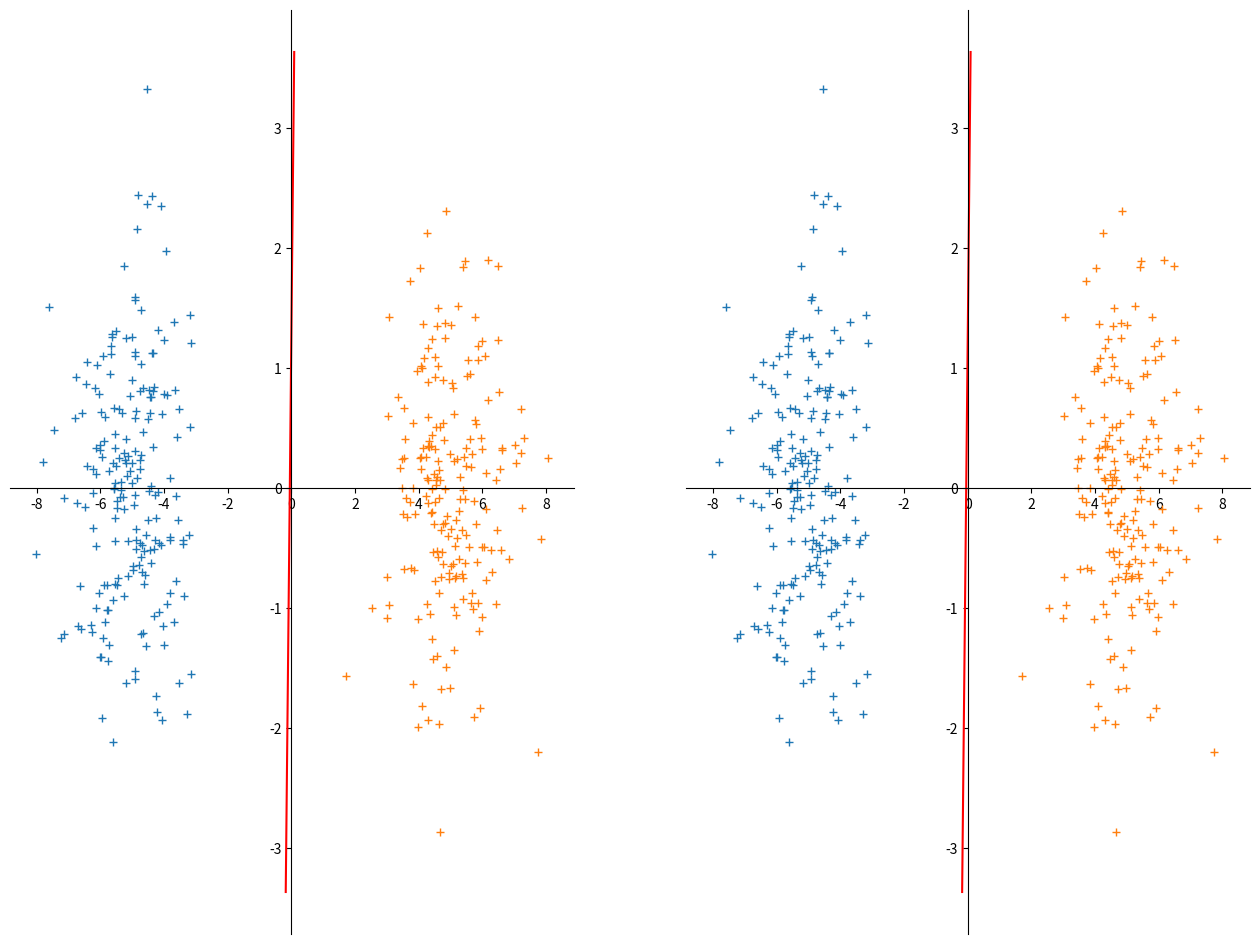
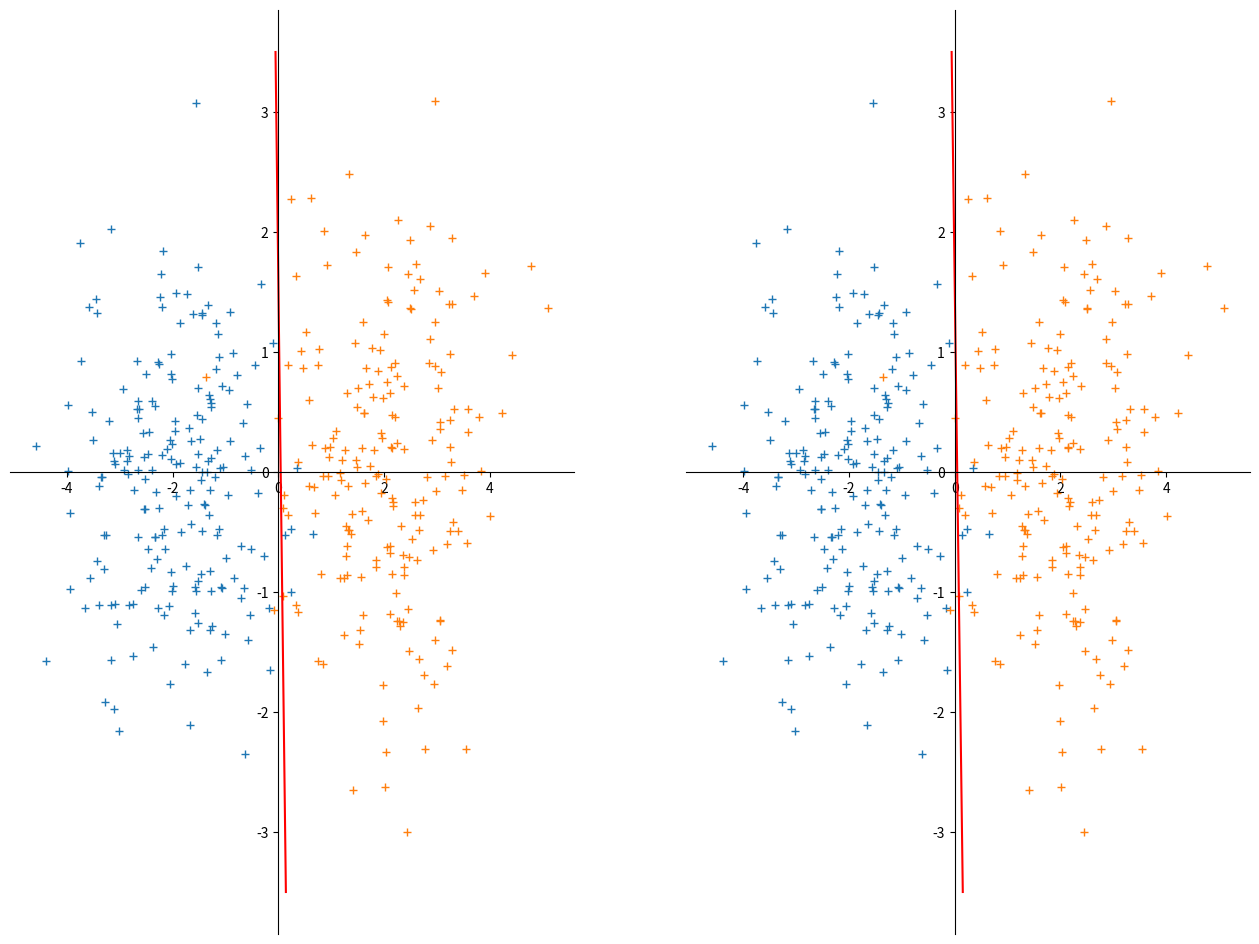
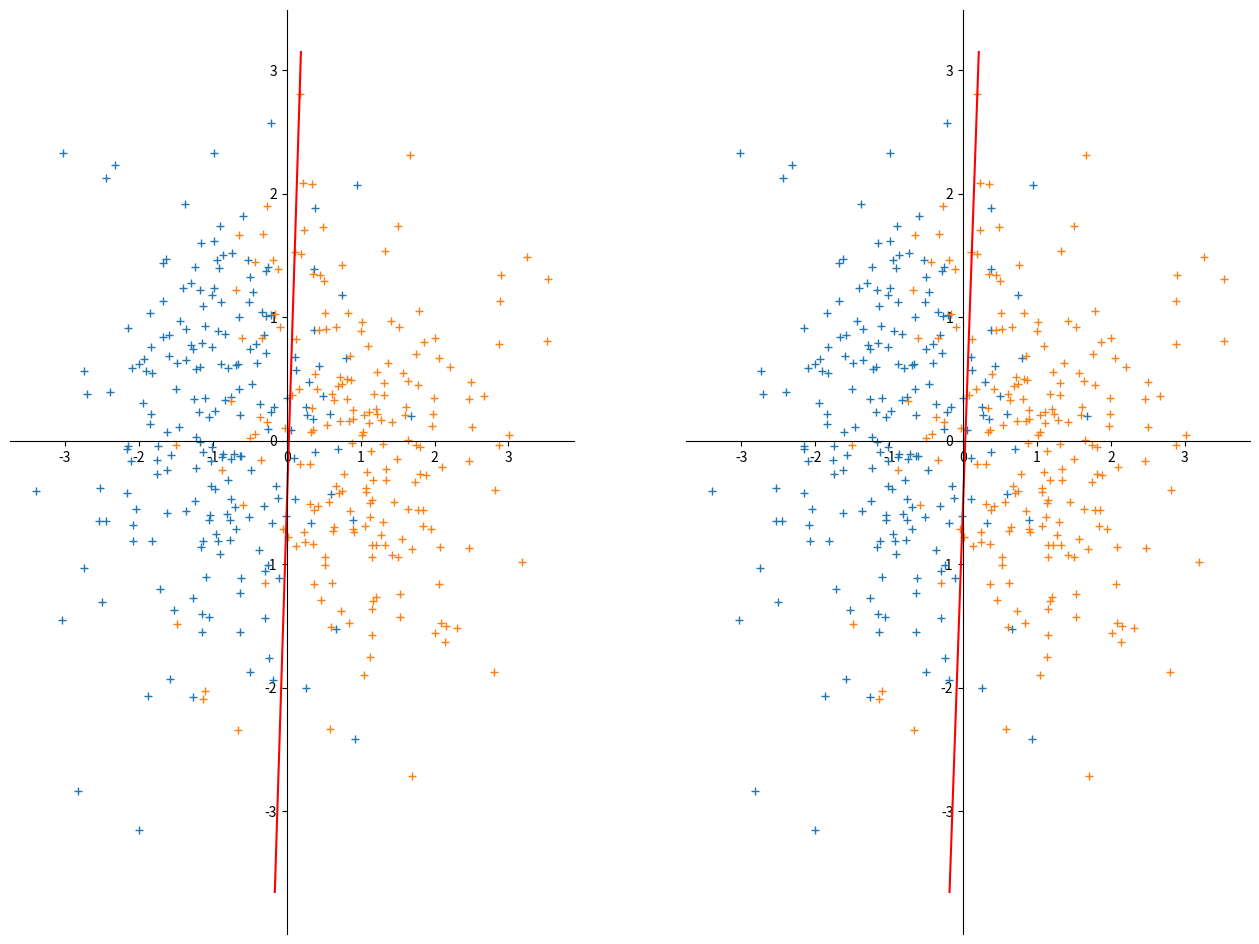

Write the Python code that produced these figures, in order.
'''
@File  :自动化1802+郑志伟+L3编程.py
@Author:Zhiwei Zheng
@Date  :2020/10/31 10:17
@Desc  :
'''

import numpy as np
import random
from numpy.linalg import cholesky
import matplotlib.pyplot as plt
import warnings


def SSErr(input_data, input_gt):
    '''
    Args:
        input_data:[N * d]
        input_gt:[N * 1]

    Returns:
        w: weight vector [d * 1]

    Describe:
        采用广义逆

    '''

    x_num = input_data.shape[0]
    ones_vector = np.ones((1, x_num))
    input_data = np.c_[ones_vector.T, input_data]
    w = np.dot(np.linalg.pinv(input_data), input_gt.reshape((len(input_gt), 1)))
    return w


def LMSalg(input_data, input_gt, w_ini, lr):
    '''

    Args:
        input_data:[N * d]
        input_gt:[N * 1]
        w_ini: [d * 1]

    Returns:
        w: weight vector [d * 1]
    '''

    x_num = input_data.shape[0]
    ones_vector = np.ones((1, x_num))
    input_data = np.c_[ones_vector.T, input_data]
    w = w_ini
    for i in range(25):
        random_order = random.sample(range(x_num), x_num)  # randomly choosing data
        for j in random_order:  # exploit all dataset
            a = np.dot(w.T, input_data[j])
            delta = (a - input_gt[j]) * input_data[j].reshape((len(input_data[j]), 1))
            if delta.all() == 0:
                return w
            w = (w - lr * delta)
    return w


def normal_2d(sample_num, x0_mean, x1_mean, Covariance):
    '''

    Args:
        sample_num:
        x0_mean:
        x1_mean:
        Covariance:

    Returns:
        dataset: 2d points

    '''

    mu = np.array([[x0_mean, x1_mean]])
    R = cholesky(Covariance)
    dataset = np.dot(np.random.randn(sample_num, 2), R) + mu
    return dataset


def dataset_generator(x1_mean, x2_mean, y1_mean, y2_mean):
    '''

    Args:
        x1_mean:
        x2_mean:
        y1_mean:
        y2_mean:

    Returns:
        Returns:
        x1, x2: 2_dimensions normal distribution data with specific covariance

    '''
    covariance = np.array([[1, 0], [0, 1]])
    x1 = normal_2d(200, x1_mean, x2_mean, covariance)
    x2 = normal_2d(200, y1_mean, y2_mean, covariance)
    return x1, x2


def evaluate_w(w_weight, input_data, input_gt, precision):
    label_0 = label_1 = 0
    x_num = input_data.shape[0]
    ones_vector = np.ones((1, x_num))
    input_data = np.c_[ones_vector.T, input_data]
    for j in range(len(input_data)):
        compare = np.sign(np.dot(w_weight.T, input_data[j])) != input_gt[j]
        if input_gt[j] == -1 and not compare:
            label_0 += 1
        if input_gt[j] == 1 and not compare:
            label_1 += 1

    precision[0] = label_0 / len(input_data) * 2
    precision[1] = label_1 / len(input_data) * 2
    precision[2] = (label_0 + label_1) / len(input_data)
    return precision


def test(x1_mean, x2_mean, y1_mean, y2_mean, w_ini, lr, figure_num):
    x_neg, x_pos = dataset_generator(x1_mean, x2_mean, y1_mean, y2_mean)
    x_neg_gt = np.ones(len(x_neg)) * -1
    x_pos_gt = np.ones(len(x_pos))
    x_gt = np.concatenate((x_neg_gt, x_pos_gt), axis=0)
    x = np.concatenate((x_neg, x_pos), axis=0)
    w_sser = SSErr(x, x_gt)
    w_lmsalg = LMSalg(x, x_gt, w_ini, lr)
    w_sser_pre = evaluate_w(w_sser, x, x_gt, [0, 0, 0])
    w_lmsalg_pre = evaluate_w(w_lmsalg, x, x_gt, [0, 0, 0])
    print("The sser weights of the model trained on Problem%d dataset is " % figure_num, w_sser, )
    print("The sser model precision of label'-1', label'1', and the whole dataset is {:.2%} {:.2%} {:.2%}.".format(
        w_sser_pre[0],
        w_sser_pre[1],
        w_sser_pre[2]))
    print("The lmsalg weights of the model trained on Problem%d dataset is " % figure_num, w_lmsalg, )
    print("The lmsalg model precision of label'-1', label'1', and the whole dataset is {:.2%} {:.2%} {:.2%}.".format(
        w_lmsalg_pre[0],
        w_lmsalg_pre[1],
        w_lmsalg_pre[2]))

    plt.figure(figure_num, figsize=(16, 12))

    ax = plt.subplot(1, 2, 1)
    ax.spines['right'].set_color('none')
    ax.spines['top'].set_color('none')
    ax.spines['bottom'].set_position(('data', 0))
    ax.spines['left'].set_position(('data', 0))
    y_line = np.arange(min(x[:, 1]) - 0.5, max(x[:, 1]) + 0.5, 0.2)
    x_line = -(w_sser[0] / w_sser[1]) - (w_sser[2] * y_line / w_sser[1])
    plt.plot(x_neg[:, 0], x_neg[:, 1], '+')
    plt.plot(x_pos[:, 0], x_pos[:, 1], '+')
    plt.plot(x_line, y_line, color='r', label="w_sser_result")

    ax = plt.subplot(1, 2, 2)
    ax.spines['right'].set_color('none')
    ax.spines['top'].set_color('none')
    ax.spines['bottom'].set_position(('data', 0))
    ax.spines['left'].set_position(('data', 0))
    y_line = np.arange(min(x[:, 1]) - 0.5, max(x[:, 1]) + 0.5, 0.2)
    x_line = -(w_lmsalg[0] / w_lmsalg[1]) - (w_lmsalg[2] * y_line / w_lmsalg[1])
    plt.plot(x_neg[:, 0], x_neg[:, 1], '+')
    plt.plot(x_pos[:, 0], x_pos[:, 1], '+')
    plt.plot(x_line, y_line, color='r', label="w_lmsalg_result")
    plt.savefig('./L3_' + str(figure_num) + '.png')
    plt.show()


if __name__ == '__main__':
    w_ini = np.ones((3, 1))
    test(-5, 0, 5, 0, w_ini, 0.001, 3)
    test(-2, 0, 2, 0, w_ini, 0.001, 4)
    test(-1, 0, 1, 0, w_ini, 0.001, 5)

# output
# The sser weights of the model trained on Problem3 dataset is  [[-0.00052543]
#  [ 0.19044879]
#  [ 0.0121187 ]]
# The sser model precision of label'-1', label'1', and the whole dataset is 100.00% 100.00% 100.00%.
# The lmsalg weights of the model trained on Problem3 dataset is  [[-0.00302901]
#  [ 0.18658061]
#  [ 0.0127614 ]]
# The lmsalg model precision of label'-1', label'1', and the whole dataset is 100.00% 100.00% 100.00%.
# The sser weights of the model trained on Problem4 dataset is  [[-0.04458755]
#  [ 0.39462652]
#  [ 0.02410489]]
# The sser model precision of label'-1', label'1', and the whole dataset is 97.50% 96.00% 96.75%.
# The lmsalg weights of the model trained on Problem4 dataset is  [[-0.04334527]
#  [ 0.40031952]
#  [ 0.02372101]]
# The lmsalg model precision of label'-1', label'1', and the whole dataset is 97.50% 96.00% 96.75%.
# The sser weights of the model trained on Problem5 dataset is  [[-0.02862249]
#  [ 0.50030749]
#  [ 0.0150165 ]]
# The sser model precision of label'-1', label'1', and the whole dataset is 84.00% 83.50% 83.75%.
# The lmsalg weights of the model trained on Problem5 dataset is  [[-0.02650639]
#  [ 0.49969523]
#  [ 0.01728268]]
# The lmsalg model precision of label'-1', label'1', and the whole dataset is 84.00% 83.50% 83.75%.
